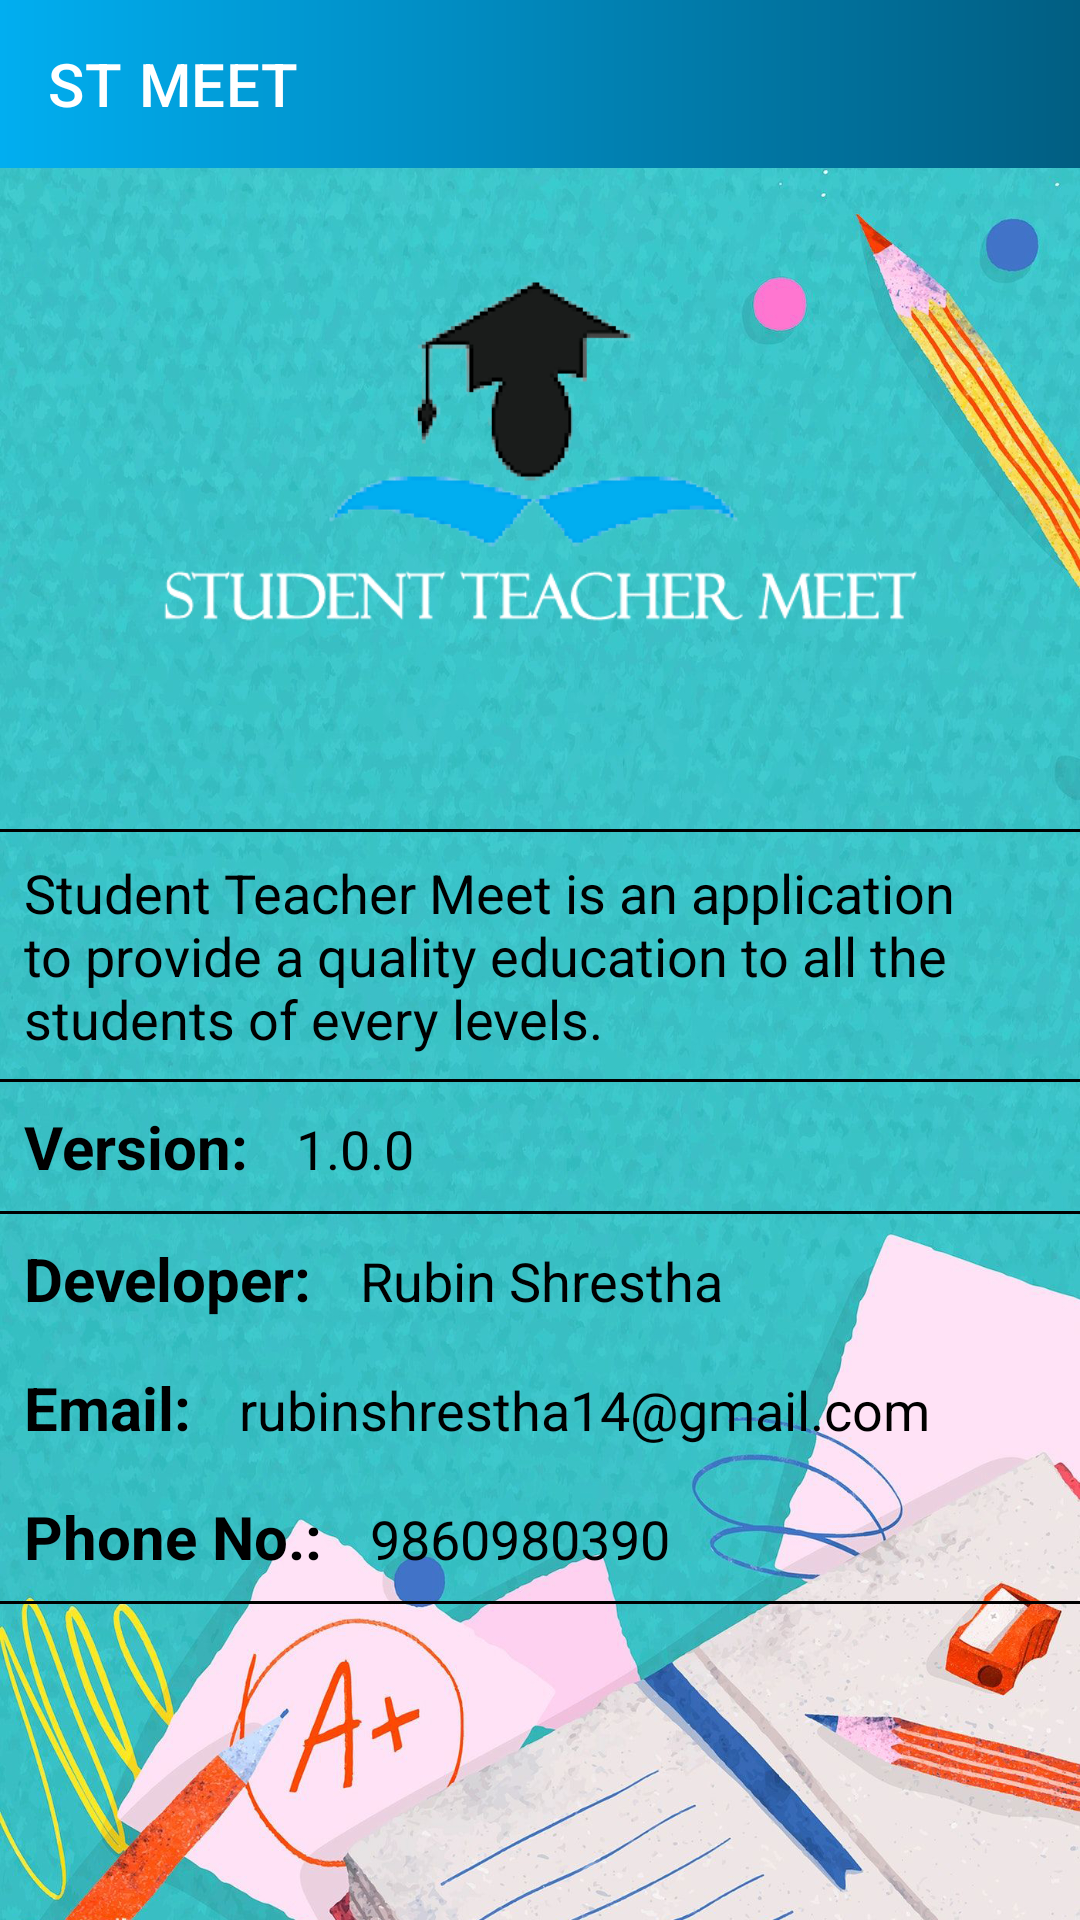

Layout XML and referenced resources for this Android screen:
<!-- AndroidManifest.xml: application theme Theme.STMeet -->
<!-- res/layout/activity_about_us2.xml -->
<?xml version="1.0" encoding="utf-8"?>
<androidx.drawerlayout.widget.DrawerLayout xmlns:android="http://schemas.android.com/apk/res/android"
    xmlns:app="http://schemas.android.com/apk/res-auto"
    xmlns:tools="http://schemas.android.com/tools"
    android:layout_width="match_parent"
    android:layout_height="match_parent"
    android:background="@drawable/school"
    android:id="@+id/drawer"
    tools:context=".AboutUs2Activity">

    <LinearLayout
        android:layout_width="match_parent"
        android:layout_height="match_parent"
        android:orientation="vertical">

        <TextView
            android:layout_width="match_parent"
            android:layout_height="wrap_content"
            android:textSize="42dp"
            android:gravity="center"
            android:text="About Us"
            android:textColor="@color/white"/>
        <ImageView
            android:layout_width="match_parent"
            android:layout_height="220dp"
            android:src="@drawable/logo4"/>

        <View
            android:layout_width="match_parent"
            android:layout_height="1dp"
            android:background="@color/black"/>

        <TextView
            android:layout_width="match_parent"
            android:layout_height="wrap_content"
            android:layout_margin="8dp"
            android:textColor="@color/black"
            android:text="@string/aboutUs"
            android:textSize="18sp"/>

        <View
            android:layout_width="match_parent"
            android:layout_height="1dp"
            android:background="@color/black"/>

        <LinearLayout
            android:layout_width="match_parent"
            android:layout_height="wrap_content"
            android:orientation="horizontal">

            <TextView
                android:layout_width="wrap_content"
                android:layout_height="wrap_content"
                android:layout_margin="8dp"
                android:text="Version:"
                android:textSize="20sp"
                android:textColor="@color/black"
                android:textStyle="bold"/>

            <TextView
                android:layout_width="match_parent"
                android:layout_height="wrap_content"
                android:layout_margin="8dp"
                android:text="1.0.0"
                android:textSize="18sp"
                android:textColor="@color/black"/>

        </LinearLayout>

        <View
            android:layout_width="match_parent"
            android:layout_height="1dp"
            android:background="@color/black"/>

        <LinearLayout
            android:layout_width="match_parent"
            android:layout_height="wrap_content"
            android:orientation="horizontal">

            <TextView
                android:layout_width="wrap_content"
                android:layout_height="wrap_content"
                android:layout_margin="8dp"
                android:text="Developer:"
                android:textSize="20sp"
                android:textColor="@color/black"
                android:textStyle="bold"/>

            <TextView
                android:layout_width="match_parent"
                android:layout_height="wrap_content"
                android:layout_margin="8dp"
                android:text="Rubin Shrestha"
                android:textSize="18sp"
                android:textColor="@color/black"/>

        </LinearLayout>

        <LinearLayout
            android:layout_width="match_parent"
            android:layout_height="wrap_content"
            android:orientation="horizontal">

            <TextView
                android:layout_width="wrap_content"
                android:layout_height="wrap_content"
                android:layout_margin="8dp"
                android:text="Email:"
                android:textSize="20sp"
                android:textColor="@color/black"
                android:textStyle="bold"/>

            <TextView
                android:layout_width="match_parent"
                android:layout_height="wrap_content"
                android:layout_margin="8dp"
                android:text="rubinshrestha14@gmail.com"
                android:textSize="18sp"
                android:textColor="@color/black"/>

        </LinearLayout>

        <LinearLayout
            android:layout_width="match_parent"
            android:layout_height="wrap_content"
            android:orientation="horizontal">

            <TextView
                android:layout_width="wrap_content"
                android:layout_height="wrap_content"
                android:layout_margin="8dp"
                android:text="Phone No.:"
                android:textSize="20sp"
                android:textColor="@color/black"
                android:textStyle="bold"/>

            <TextView
                android:layout_width="match_parent"
                android:layout_height="wrap_content"
                android:layout_margin="8dp"
                android:text="9860980390"
                android:textSize="18sp"
                android:textColor="@color/black"/>

        </LinearLayout>
        <View
            android:layout_width="match_parent"
            android:layout_height="1dp"
            android:background="@color/black"/>
    </LinearLayout>

    <include
        android:layout_height="match_parent"
        android:layout_width="match_parent"
        layout="@layout/content_main"/>

    <com.google.android.material.navigation.NavigationView
        android:layout_width="wrap_content"
        android:layout_height="match_parent"
        android:id="@+id/navmenu"
        app:menu="@menu/iconmenu"
        app:headerLayout="@layout/drawer_header"
        android:layout_gravity="start"/>


</androidx.drawerlayout.widget.DrawerLayout>
<!-- res/layout/content_main.xml (included above) -->
<?xml version="1.0" encoding="utf-8"?>
<androidx.constraintlayout.widget.ConstraintLayout xmlns:android="http://schemas.android.com/apk/res/android"
    android:layout_width="match_parent"
    android:layout_height="match_parent"
    xmlns:app="http://schemas.android.com/apk/res-auto"
    xmlns:tools="http://schemas.android.com/tools"
    >

    <androidx.appcompat.widget.Toolbar
        android:id="@+id/toolbar"
        android:layout_width="match_parent"
        android:layout_height="?attr/actionBarSize"
        app:title="ST MEET"
        app:titleTextColor="@color/white"
        app:layout_constraintEnd_toEndOf="parent"
        android:background="@drawable/bg1"
        android:gravity="center"
        app:layout_constraintStart_toStartOf="parent"
        app:layout_constraintTop_toTopOf="parent"
        android:theme="@style/ThemeOverlay.AppCompat.Dark"/>

</androidx.constraintlayout.widget.ConstraintLayout>
<!-- res/layout/drawer_header.xml (included above) -->
<?xml version="1.0" encoding="utf-8"?>
<androidx.appcompat.widget.LinearLayoutCompat
    xmlns:android="http://schemas.android.com/apk/res/android"
    android:layout_width="match_parent"
    android:layout_height="170dp"
    android:orientation="vertical"
    android:background="@drawable/bg1">

    <ImageView
        android:layout_width="match_parent"
        android:layout_height="match_parent"
        android:src="@drawable/logo4"/>


</androidx.appcompat.widget.LinearLayoutCompat>
<!-- resources referenced by this layout -->
<resources>
  <color name="black">#FF000000</color>
  <color name="white">#FFFFFFFF</color>
  <!-- drawable bg1 (drawable) -->
  <?xml version="1.0" encoding="utf-8"?>
  <shape xmlns:android="http://schemas.android.com/apk/res/android">
  
      <gradient android:startColor="@color/lightBlue"
                android:endColor="@color/midBlue">
      </gradient>
  
  </shape>
  <!-- drawable logo4: png bitmap (drawable, 20120 bytes) -->
  <!-- drawable school: jpg bitmap (drawable, 918384 bytes) -->
  <string name="aboutUs">Student Teacher Meet is an application to provide a quality education to all the students of every levels.</string>
  <style name="Theme.STMeet" parent="Theme.MaterialComponents.DayNight.NoActionBar">
          
          <item name="colorPrimary">@color/lightBlue</item>
          <item name="colorPrimaryVariant">@color/midBlue</item>
          <item name="colorOnPrimary">@color/white</item>
          
          <item name="colorSecondary">@color/teal_200</item>
          <item name="colorSecondaryVariant">@color/teal_700</item>
          <item name="colorOnSecondary">@color/black</item>
          
          <item name="android:statusBarColor" tools:targetApi="l">?attr/colorPrimaryVariant</item>
          
          <item name="android:itemBackground">@drawable/bg1</item>
  
      </style>
  <color name="lightBlue">#01AEF0</color>
  <color name="midBlue">#015E82</color>
  <color name="teal_200">#FF03DAC5</color>
  <color name="teal_700">#FF018786</color>
</resources>
